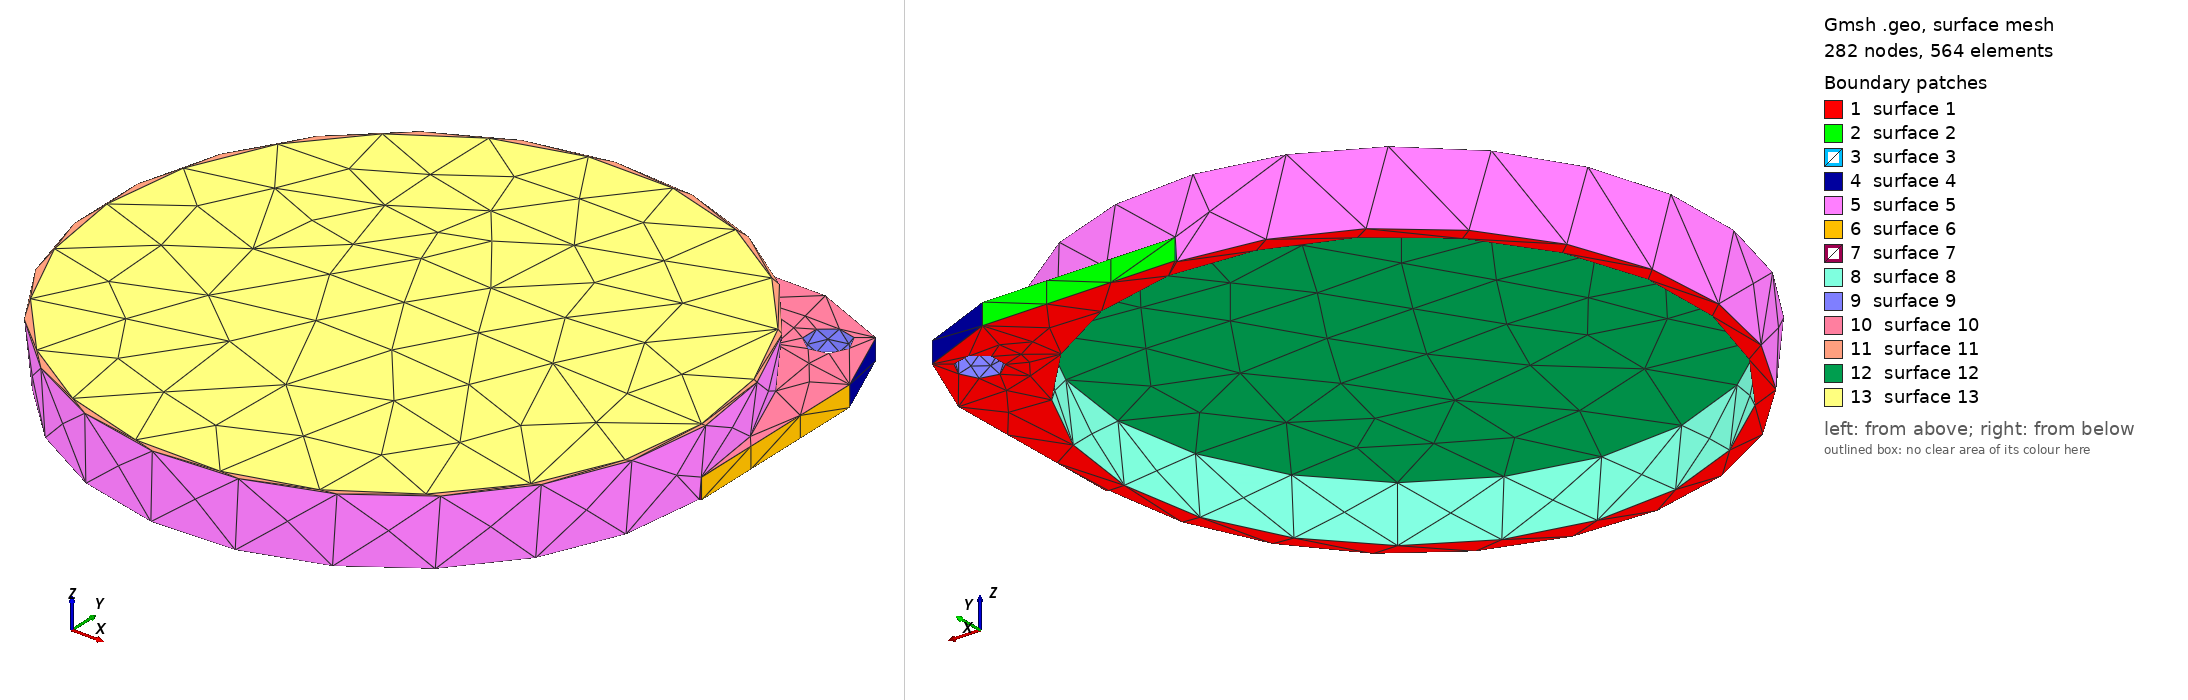

Gmsh geometry script, surface-meshed: 282 nodes, 564 surface elements. Boundary patches (legend numbers): 1 surface 1, 2 surface 2, 3 surface 3, 4 surface 4, 5 surface 5, 6 surface 6, 7 surface 7, 8 surface 8, 9 surface 9, 10 surface 10, 11 surface 11, 12 surface 12, 13 surface 13. Left view from above one corner, right view from below the opposite corner. The script declares no physical surfaces, so the legend lists its geometric surfaces. The drawing asked Gmsh for element sizes between 1% and 20% of the model's largest extent; the script's own settings can give other sizes.

=== kirk02.geo (drawn) ===
// Gmsh project created on Fri May 28 11:18:05 2021
//
// Good for One color at 0.2
//
SetFactory("OpenCASCADE");

Mesh.MeshSizeMin=0.4;
Mesh.MeshSizeMax=0.4;

//Mesh.SubdivisionAlgorithm=2;

ro=28.42;
ri=26.92;
h=0;


Cone(1) = {0,0,0.0, 0.,0,6.6, ro-0.2,ro+0.4};

Cone(2) = {0,0,0.0, 0.,0,5.6, ri-0.2,ri+0.4};

//BooleanDifference(3)={Volume{1}; Delete;}{Volume{2}; Delete;};

Box(7) = {0,0,h,  ro,ro,2};

Box(8) = {ro-10,ro-10,h,  10,10,2};

BooleanDifference(9)={Volume{7}; Delete;}{Volume{8}; Delete;};

Cylinder(10) = {ro-10, ro-10, h, 0, 0, 2, 10, 2*Pi};

BooleanUnion(11)={ Volume{9};  Delete; }{Volume{1,10};  Delete;};

BooleanDifference(12)={Volume{11}; Delete;}{Volume{2}; Delete;};

Cylinder(14) = {ro-5.5, ro-5.5, h, 0, 0, 2, 2, 2*Pi};

BooleanDifference(15)={Volume{12}; Delete;}{Volume{14}; Delete;};

Cone(16) = {0,0,6.6, 0.,0,1, ro,0};

BooleanUnion(17)={ Volume{15};  Delete; }{Volume{16};  Delete;};
